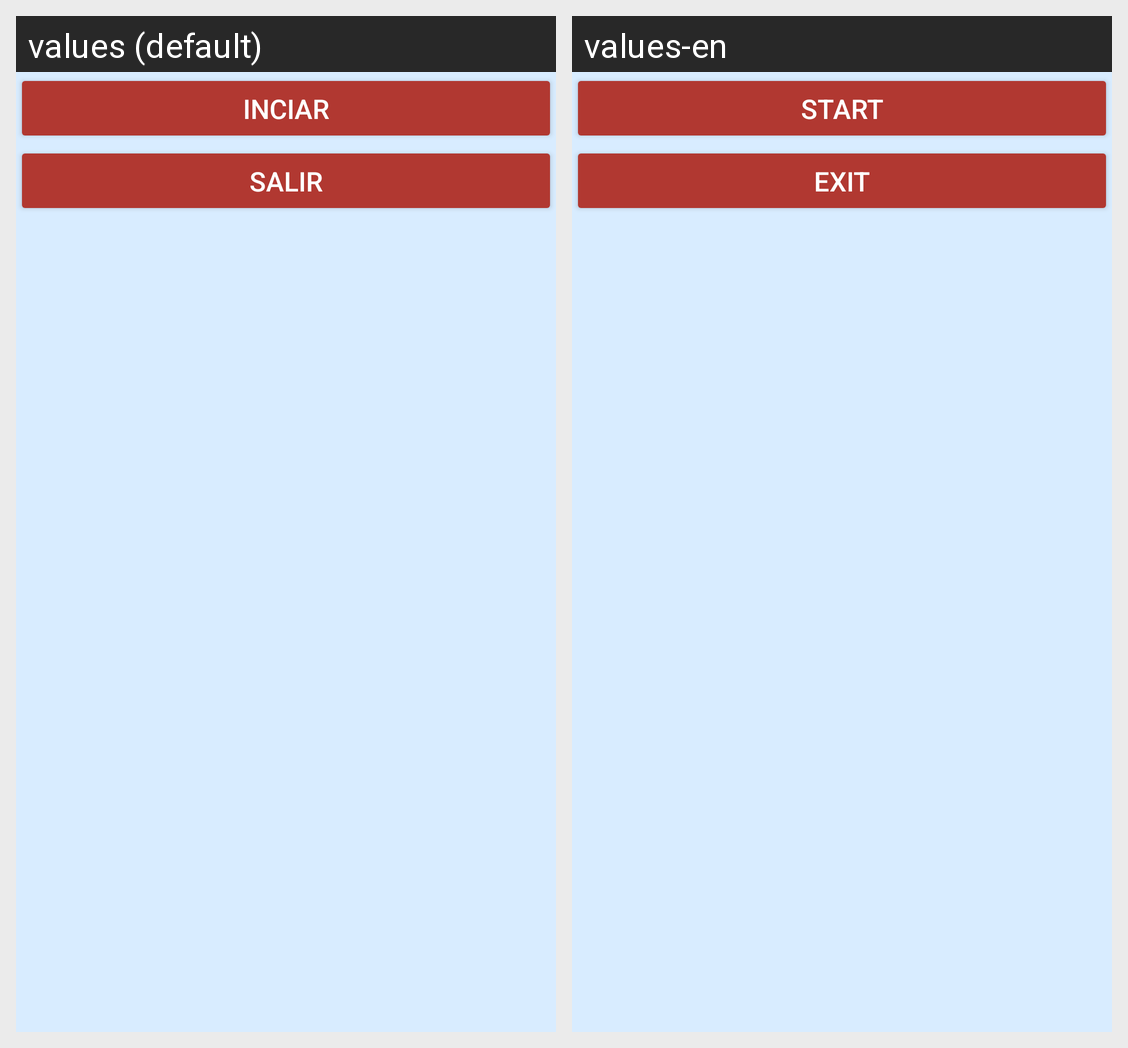

The same Android screen rendered under two of its app's locales, left to right. List the strings drawn on it with the default value and each locale's translation.
Android screen res/layout/activity_main.xml rendered under 2 locales, left to right: values (default), values-en. Device: Nexus 5 (rendered at 1080×1920; each locale shown at half size, 540×960, under a caption strip naming it); theme Theme.PMDMRRBTarea2v2.
Strings drawn on this screen, with the default value and each locale's value (text and hints the layout hard-codes, and strings that could not be matched under every locale, appear in the picture but are not listed):

inciar
  values: INCIAR
  values-en: START

salir
  values: SALIR
  values-en: EXIT
